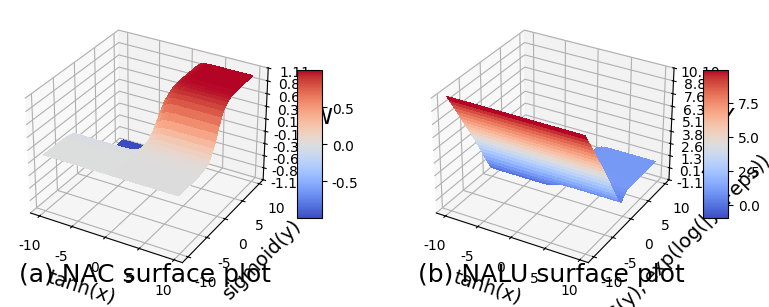

The matplotlib source for this figure: (Note: this script raises an exception after producing the figure.)
import scipy
import numpy as np
from scipy.ndimage import zoom
import matplotlib.pyplot as plt 
from mpl_toolkits.mplot3d import Axes3D
from matplotlib.ticker import LinearLocator, FormatStrFormatter
from matplotlib import cm
# Changing figure's font to Times New Roman
plt.rcParams["font.family"] = "serif"
plt.rcParams["font.serif"] = "Times New Roman"



'''
NAC 3-D Plot Code
'''
# 3-D axis creation
fig = plt.figure(figsize=plt.figaspect(0.5))
ax = fig.add_subplot(1, 2, 1, projection='3d')


# Two functions for multiplication, and creating transformation matrix W
sigmoid = lambda y: 1 / (1 + np.exp(-y))
tanh = lambda x: ((np.exp(x)-np.exp(-x))/(np.exp(x)+np.exp(-x)))

# Make data
X = np.arange(-10, 10, 0.25)
Y = np.arange(-10, 10, 0.25)
X, Y = np.meshgrid(X, Y)
# Final function for Transformation Matrix W
Z = tanh(X)*sigmoid(Y)

# Axis Labelling
ax.set_xlabel('tanh(x)', fontsize=14)
ax.set_ylabel('sigmoid(y)', fontsize=14)
ax.set_zlabel('W', fontsize=16)
ax.set_title('(a) NAC surface plot', fontsize=18, y=-0.04)

# Plot the surface.
surf = ax.plot_surface(X, Y, Z, cmap=cm.coolwarm,
                       linewidth=0, antialiased=False)

# Customize the z axis.
ax.set_zlim(-1.11, 1.11)
ax.zaxis.set_major_locator(LinearLocator(10))
ax.zaxis.set_major_formatter(FormatStrFormatter('%.02f'))

# Add a color bar which maps values to colors.
fig.colorbar(surf, shrink=0.4, aspect=6)


'''
NALU 3-D Plot Code
'''

ax = fig.add_subplot(1, 2, 2, projection='3d')

# Sub-function decleration for NALU units
sigmoid = lambda y: 1 / (1 + np.exp(-y))
tanh = lambda x: ((np.exp(x)-np.exp(-x))/(np.exp(x)+np.exp(-x)))
# learned gate
g_x = lambda x: 1 / (1 + np.exp(-x))
# small epsilon value
eps = 10e-2
# log-exponential space
m_y = lambda y: np.exp(np.log(np.abs(y)+eps))

# Make data
X = np.arange(-10, 10, 0.25)
Y = np.arange(-10, 10, 0.25)
X, Y = np.meshgrid(X, Y)

# Final function for Transformation Matrix W
W_nac = tanh(X)*sigmoid(Y)
# Final function for NALU
Z = ( (g_x(Y)*W_nac) + ((1-g_x(Y))*m_y(Y)) )

# Axis Labelling
ax.set_xlabel('tanh(x)', fontsize=14)
ax.set_ylabel('sig-M/G(y), exp(log(|y|+eps))', fontsize=14)
ax.set_zlabel('Y', fontsize=16)
ax.set_title('(b) NALU surface plot',  fontsize=18, y=-0.04)

# Plot the surface.
surf = ax.plot_surface(X, Y, Z, cmap=cm.coolwarm,
                       linewidth=0, antialiased=False)

# Customize the z axis.
ax.set_zlim(-1.1, 10.1)
ax.zaxis.set_major_locator(LinearLocator(10))
ax.zaxis.set_major_formatter(FormatStrFormatter('%.02f'))

fig.colorbar(surf, shrink=0.4, aspect=6)

# show plot
plt.show()
# save plot in given directory
fig.savefig('final_assets/nac-nalu-comparison.png')
